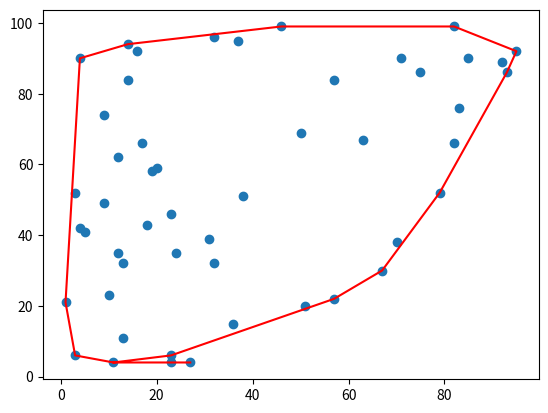

This chart was generated by the following Python code:
import numpy as np
from math import atan2


def lowest_coordinate(points):
    # find a point with lowest y-coordinate
    # if there is 2, pick the one with lowest x-coordinate
    anchor_point = points[0]
    for i, point in enumerate(points):
        if point[1] < anchor_point[1]:
            anchor_point = point
        elif point[1] == anchor_point[1] and point[0] < anchor_point[0]:
            anchor_point = point
    return anchor_point


def polar_angle(p0, p1):
    y_span=p0[1]-p1[1]
    x_span=p0[0]-p1[0]
    return atan2(y_span,x_span)



def sort_angle(points):
    # sorting the points based on the angle they make with the x-axis
    # we will use a heap sort 
    point_angles = []
    anchor_point = lowest_coordinate(points)
    for i, point in enumerate(points):
        point_angles.append([point[0], point[1], polar_angle(anchor_point, point)])


    point_angles = np.array(point_angles)    
    point_angles = point_angles[point_angles[:, 2].argsort()]

    sorted_points = point_angles[:, (0,1)]

    return sorted_points


def right_turn(a, b, c):
    # returns if moving from a to c passing by b defines a right turn
    return (b[0] - a[0]) * (c[1] - a[1]) - (c[0] - a[0]) * (b[1] - a[1]) <=0
    

def convex_hull(points):
    #1 : sorting the points with respect of their angle with the x-axis
    anchor_point = lowest_coordinate(points)
    sorted_points = sort_angle(points)

    # initializing the convex hull with the anchor_point and the first point in the sorted list 
    # of points with respect to angles 
    cv_hull = [anchor_point, sorted_points[0]]  

    for point in sorted_points[1:]:
        # if right turn --> delete the previous point
        while right_turn(cv_hull[-2], cv_hull[-1], point):
            del cv_hull[-1]
        cv_hull.append(point)

    return cv_hull



import random 
import matplotlib.pyplot as plt


number_points = 50
points = np.random.randint(1, 100, size = (number_points, 2))
cv_hull = np.array(convex_hull(points))

plt.scatter(points[:, 0], points[:, 1])
plt.plot(cv_hull[:, 0], cv_hull[:, 1], c = "r")
plt.show()
